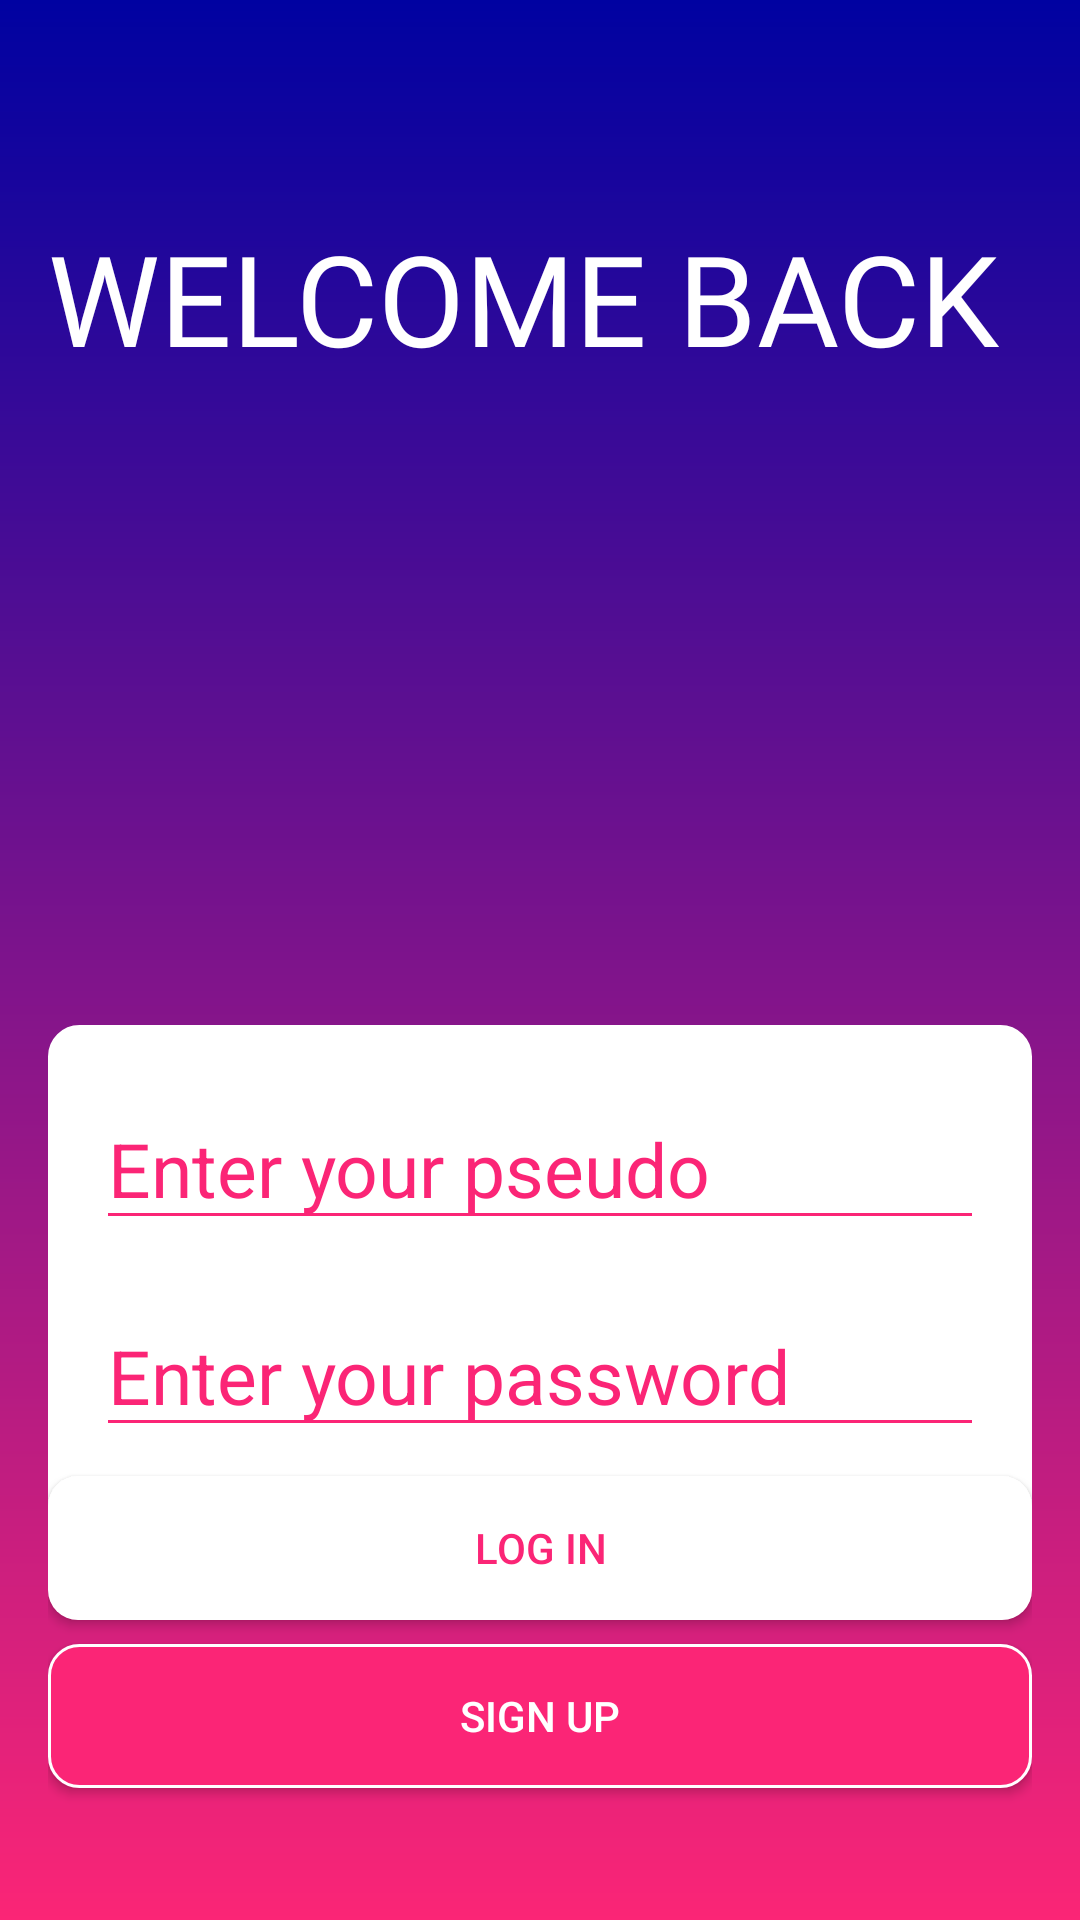

This screen was rendered from an Android layout file. Write that file and the resources it references.
<!-- AndroidManifest.xml: application theme Theme.LoginScreen -->
<!-- res/layout/connection_login_fragment.xml -->
<?xml version="1.0" encoding="utf-8"?>
<androidx.constraintlayout.widget.ConstraintLayout
    android:id="@+id/cl_login_screen"
    xmlns:android="http://schemas.android.com/apk/res/android"
    xmlns:app="http://schemas.android.com/apk/res-auto"
    xmlns:tools="http://schemas.android.com/tools"
    android:layout_width="match_parent"
    android:layout_height="match_parent"
    android:background="@drawable/login_gradient_background"
    tools:context=".ConnectionActivity"
    android:padding="16dp">

    <TextView
        android:id="@+id/textView"
        android:layout_width="wrap_content"
        android:layout_height="wrap_content"
        android:layout_marginTop="55dp"
        android:fontFamily="@font/roboto_bold"
        android:text="@string/welcome_back"
        android:textColor="@color/white"
        android:textSize="42sp"
        app:layout_constraintStart_toStartOf="parent"
        app:layout_constraintTop_toTopOf="parent" />

    <TextView
        android:id="@+id/tv_login_screen_pseudo"
        android:layout_width="wrap_content"
        android:layout_height="wrap_content"
        android:fontFamily="@font/roboto_bold"
        android:textColor="@color/white"
        android:textSize="42sp"
        app:layout_constraintStart_toStartOf="parent"
        app:layout_constraintTop_toBottomOf="@+id/textView" />

    <TextView
        android:id="@+id/tv_login_screen_wrong_password"
        android:layout_width="match_parent"
        android:layout_height="wrap_content"
        android:background="@drawable/login_screen_wrong_login"
        android:gravity="center"
        android:padding="8dp"
        android:text="@string/wrong_login"
        android:textColor="@color/white"
        android:textSize="20sp"
        android:visibility="invisible"
        android:layout_marginBottom="20dp"
        app:layout_constraintBottom_toTopOf="@+id/fl_signup_screen"
        app:layout_constraintEnd_toEndOf="parent"
        app:layout_constraintStart_toStartOf="parent" />

    <FrameLayout
        android:id="@+id/fl_signup_screen"
        android:layout_width="match_parent"
        android:layout_height="175dp"
        android:background="@drawable/login_screen_login_popup"
        app:layout_constraintBottom_toTopOf="@+id/btn_signup_screen_login"
        app:layout_constraintEnd_toEndOf="parent"
        app:layout_constraintStart_toStartOf="parent"
        app:layout_constraintTop_toTopOf="parent"
        android:layout_marginTop="350dp"
        android:visibility="visible"
        android:padding="16dp"
        >

        <androidx.constraintlayout.widget.ConstraintLayout
            android:layout_width="match_parent"
            android:layout_height="match_parent">

            <EditText
                android:id="@+id/et_signup_screen_pseudo"
                android:layout_width="match_parent"
                android:layout_height="wrap_content"
                android:backgroundTint="@color/start_bg"
                android:hint="@string/enter_pseudo"
                android:inputType="text"
                android:textColorHint="@color/start_bg"
                android:textColor="@color/start_bg"
                android:textSize="25sp"
                android:layout_marginTop="5dp"
                app:layout_constraintEnd_toEndOf="parent"
                app:layout_constraintStart_toStartOf="parent"
                app:layout_constraintTop_toTopOf="parent"
                android:autofillHints="username"
                android:maxLength="20"/>

            <EditText
                android:id="@+id/et_signup_screen_password"
                android:layout_width="match_parent"
                android:layout_height="wrap_content"
                android:backgroundTint="@color/start_bg"
                android:hint="@string/enter_password"
                android:inputType="textPassword"
                android:textColorHint="@color/start_bg"
                android:textColor="@color/start_bg"
                android:textSize="25sp"
                app:layout_constraintBottom_toBottomOf="parent"
                app:layout_constraintEnd_toEndOf="parent"
                app:layout_constraintStart_toStartOf="parent"
                app:layout_constraintTop_toBottomOf="@+id/et_signup_screen_pseudo"
                android:autofillHints="password"
                android:maxLength="20"/>

        </androidx.constraintlayout.widget.ConstraintLayout>
    </FrameLayout>

    <androidx.appcompat.widget.AppCompatButton
        android:id="@+id/btn_signup_screen_login"
        android:layout_width="match_parent"
        android:layout_height="wrap_content"
        android:background="@drawable/login_screen_login_btn"
        android:contentDescription="@string/login_btn"
        android:text="@string/login_btn"
        android:textColor="@color/start_bg"
        app:layout_constraintBottom_toBottomOf="parent"
        app:layout_constraintEnd_toEndOf="parent"
        app:layout_constraintHorizontal_bias="0.498"
        app:layout_constraintStart_toStartOf="parent"
        app:layout_constraintTop_toTopOf="parent"
        app:layout_constraintVertical_bias="0.85" />

    <androidx.appcompat.widget.AppCompatButton
        android:id="@+id/btn_login_screen_signup"
        android:layout_width="match_parent"
        android:layout_height="wrap_content"
        android:background="@drawable/login_screen_signup_btn"
        android:contentDescription="@string/login_btn"
        android:text="@string/signup_btn"
        android:textColor="@color/white"
        app:layout_constraintBottom_toBottomOf="parent"
        app:layout_constraintEnd_toEndOf="parent"
        app:layout_constraintHorizontal_bias="0.498"
        app:layout_constraintStart_toStartOf="parent"
        app:layout_constraintTop_toTopOf="parent"
        app:layout_constraintVertical_bias="0.95" />


</androidx.constraintlayout.widget.ConstraintLayout>
<!-- resources referenced by this layout -->
<resources>
  <color name="start_bg">#FB2576</color>
  <color name="white">#FFFFFFFF</color>
  <!-- drawable login_gradient_background (drawable) -->
  <?xml version="1.0" encoding="utf-8"?>
  <shape xmlns:android="http://schemas.android.com/apk/res/android"
      android:shape="rectangle">
      <gradient
          android:startColor="@color/start_bg"
          android:endColor="@color/end_bg"
          android:angle="90" />
  </shape>
  <!-- drawable login_screen_login_btn (drawable) -->
  <?xml version="1.0" encoding="utf-8"?>
  <shape
      xmlns:android="http://schemas.android.com/apk/res/android"
      android:padding="16dp"
      android:shape="rectangle">
      <corners android:radius="10dp" />
  
      <solid
          android:color="@color/white"/>
  
      <stroke android:color="#F806CC"/>
  </shape>
  <!-- drawable login_screen_login_popup (drawable) -->
  <?xml version="1.0" encoding="utf-8"?>
  <shape
      xmlns:android="http://schemas.android.com/apk/res/android"
      android:padding="16dp"
      android:shape="rectangle">
      <corners android:radius="10dp" />
  
      <solid
          android:color="@color/white"/>
  
      <stroke android:color="@color/white" android:width="1dp" />
  </shape>
  <!-- drawable login_screen_signup_btn (drawable) -->
  <?xml version="1.0" encoding="utf-8"?>
  <shape
      xmlns:android="http://schemas.android.com/apk/res/android"
      android:padding="16dp"
      android:shape="rectangle">
      <corners android:radius="10dp" />
      
      <solid
          android:color="@color/start_bg"/>
  
      <stroke android:color="@color/white" android:width="1dp" />
  </shape>
  <!-- drawable login_screen_wrong_login (drawable) -->
  <?xml version="1.0" encoding="utf-8"?>
  <shape xmlns:android="http://schemas.android.com/apk/res/android">
      <corners android:radius="10dp" />
      <solid
          android:color="#e14a28"/>
      <stroke android:color="@color/white" android:width="2px"/>
  </shape>
  <string name="enter_password">Enter your password</string>
  <string name="enter_pseudo">Enter your pseudo</string>
  <string name="login_btn">LOG IN</string>
  <string name="signup_btn">SIGN UP</string>
  <string name="welcome_back">WELCOME BACK</string>
  <string name="wrong_login">Your pseudo or password is wrong</string>
  <style name="Theme.LoginScreen" parent="Theme.MaterialComponents.DayNight.NoActionBar">
          
          <item name="colorPrimary">@color/purple_500</item>
          <item name="colorPrimaryVariant">@color/purple_700</item>
          <item name="colorOnPrimary">@color/white</item>
          
          <item name="colorSecondary">@color/teal_200</item>
          <item name="colorSecondaryVariant">@color/teal_700</item>
          <item name="colorOnSecondary">@color/black</item>
          
          <item name="android:statusBarColor">?attr/colorPrimaryVariant</item>
          
          <item name="android:windowNoTitle">true</item>
          <item name="android:windowActionBar">false</item>
          <item name="android:windowFullscreen">true</item>
          <item name="android:windowContentOverlay">@null</item>
      </style>
  <color name="end_bg">#0002A1</color>
  <color name="purple_500">#FF6200EE</color>
  <color name="purple_700">#FF3700B3</color>
  <color name="teal_200">#FF03DAC5</color>
  <color name="teal_700">#FF018786</color>
  <color name="black">#FF000000</color>
</resources>
